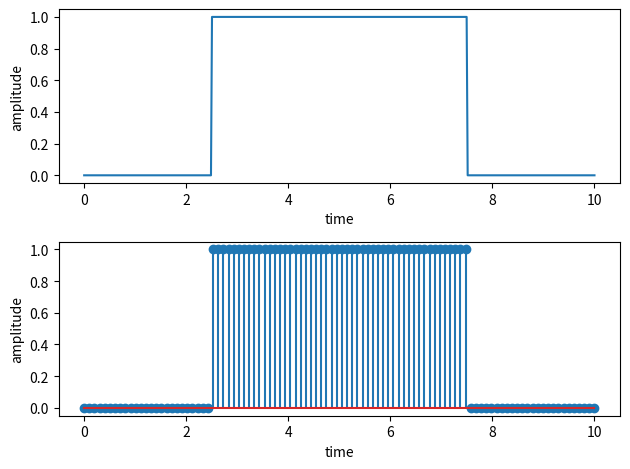

Python code for this plot:
import numpy as np
import matplotlib.pyplot as plt

t= np.linspace(0,10,500)
n=np.linspace(0,10,100)
value = len(t)//4
value_n = len(n)//4
rectangular = np.concatenate((np.zeros(value),np.ones(value),np.ones(value),np.zeros(value)))
rectangular_n = np.concatenate((np.zeros(value_n),np.ones(value_n),np.ones(value_n),np.zeros(value_n)))

fig,a=plt.subplots(2,1)
a[0].plot(t,rectangular)
a[0].set_xlabel("time")
a[0].set_ylabel("amplitude")
a[1].stem(n,rectangular_n)
a[1].set_xlabel("time")
a[1].set_ylabel("amplitude")
plt.tight_layout()
plt.show()